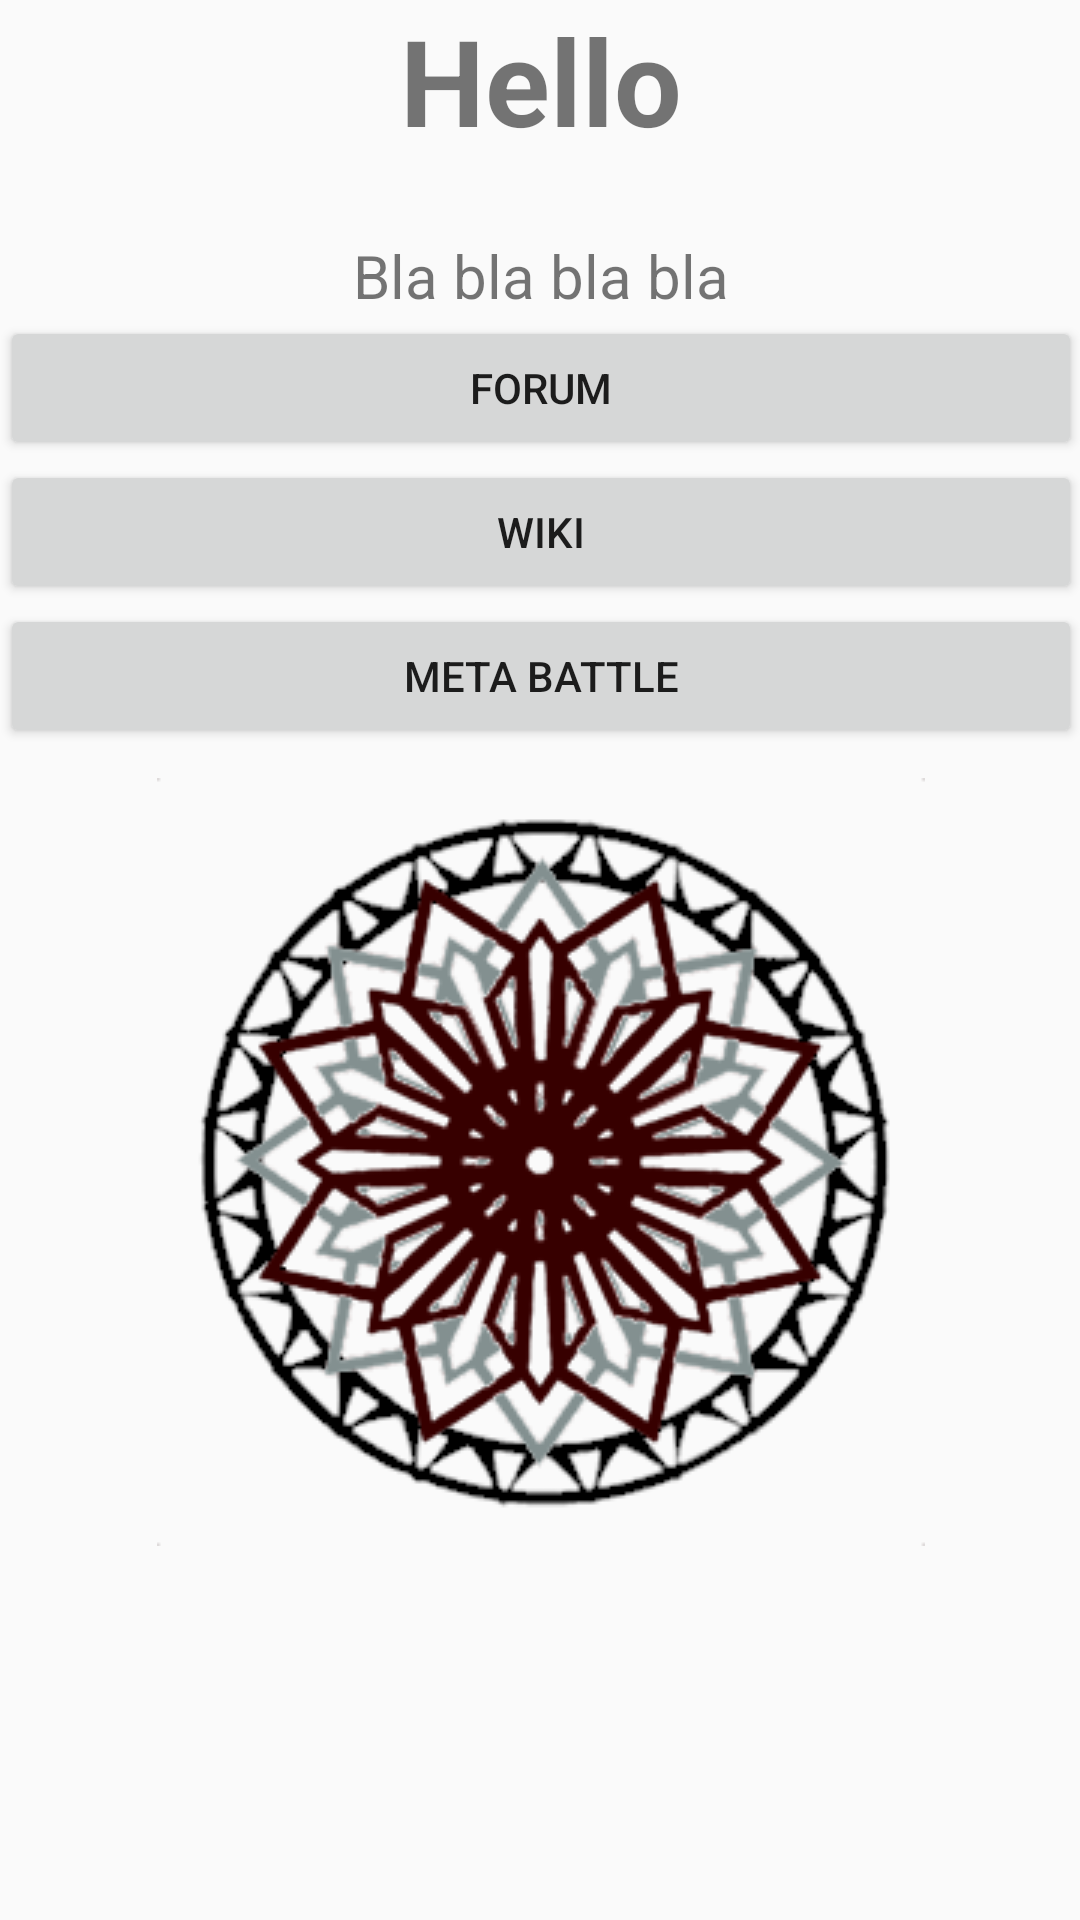

Here is an Android app screen rendered from its layout file. Give the layout XML and the strings, colors and styles it references.
<!-- AndroidManifest.xml: application theme MyMaterialTheme -->
<!-- res/layout/fragment_home.xml -->
<ScrollView xmlns:android="http://schemas.android.com/apk/res/android"
    xmlns:tools="http://schemas.android.com/tools"
    android:layout_width="match_parent"
    android:layout_height="match_parent"
    android:paddingLeft="@dimen/activity_horizontal_margin"
    android:paddingRight="@dimen/activity_horizontal_margin"
    android:orientation="vertical"
    tools:context=".fragment.HomeFragment">

    <LinearLayout
        android:layout_width="match_parent"
        android:layout_height="match_parent"
        android:gravity="center"
        android:orientation="vertical">

        <TextView
            android:layout_width="wrap_content"
            android:layout_height="wrap_content"
            android:id="@+id/tv_home_welcomeMessage"
            style="@style/H1"
            android:text="@string/welcome_in_the_yawe_guild_app"
            />

        <Space
            android:layout_width="wrap_content"
            android:layout_height="25dp" />

        <TextView
            android:layout_width="wrap_content"
            android:layout_height="wrap_content"
            android:id="@+id/tv_home_guildMessage"
            style="@style/H4"
            android:text="@string/bla_bla_bla_bla"
            />

        <Button
            android:layout_width="match_parent"
            android:layout_height="wrap_content"
            android:id="@+id/bt_home_forum"
            android:text="Forum"
            />

        <Button
            android:layout_width="match_parent"
            android:layout_height="wrap_content"
            android:id="@+id/bt_home_wiki"
            android:text="Wiki"
            />

        <Button
            android:layout_width="match_parent"
            android:layout_height="wrap_content"
            android:id="@+id/bt_home_metabattle"
            android:text="Meta Battle"
            />

        <Space
            android:layout_width="wrap_content"
            android:layout_height="10dp" />

        <ImageView
            android:layout_width="wrap_content"
            android:layout_height="wrap_content"
            android:layout_gravity="center"
            android:src="@drawable/yawe_logo" />

        <Space
            android:layout_width="wrap_content"
            android:layout_height="55dp" />

    </LinearLayout>


</ScrollView>
<!-- resources referenced by this layout -->
<resources>
  <!-- drawable yawe_logo: png bitmap (drawable, 75293 bytes) -->
  <string name="bla_bla_bla_bla">Bla bla bla bla</string>
  <string name="welcome_in_the_yawe_guild_app">Hello</string>
  <style name="H1">
          <item name="android:textSize">40dp</item>
          <item name="android:textStyle">bold</item>
          <item name="android:gravity">center</item>
      </style>
  <style name="H4">
          <item name="android:textSize">20dp</item>
          <item name="android:gravity">center</item>
      </style>
  <style name="MyMaterialTheme" parent="MyMaterialTheme.Base">
  
      </style>
  <style name="MyMaterialTheme.Base" parent="Theme.AppCompat.Light.DarkActionBar">
          <item name="windowNoTitle">true</item>
          <item name="windowActionBar">false</item>
          <item name="colorPrimary">@color/colorPrimary</item>
          <item name="colorPrimaryDark">@color/colorPrimaryDark</item>
          <item name="colorAccent">@color/colorAccent</item>
      </style>
  <color name="colorPrimary">#ac1111</color>
  <color name="colorPrimaryDark">#560505</color>
  <color name="colorAccent">#000000</color>
</resources>
